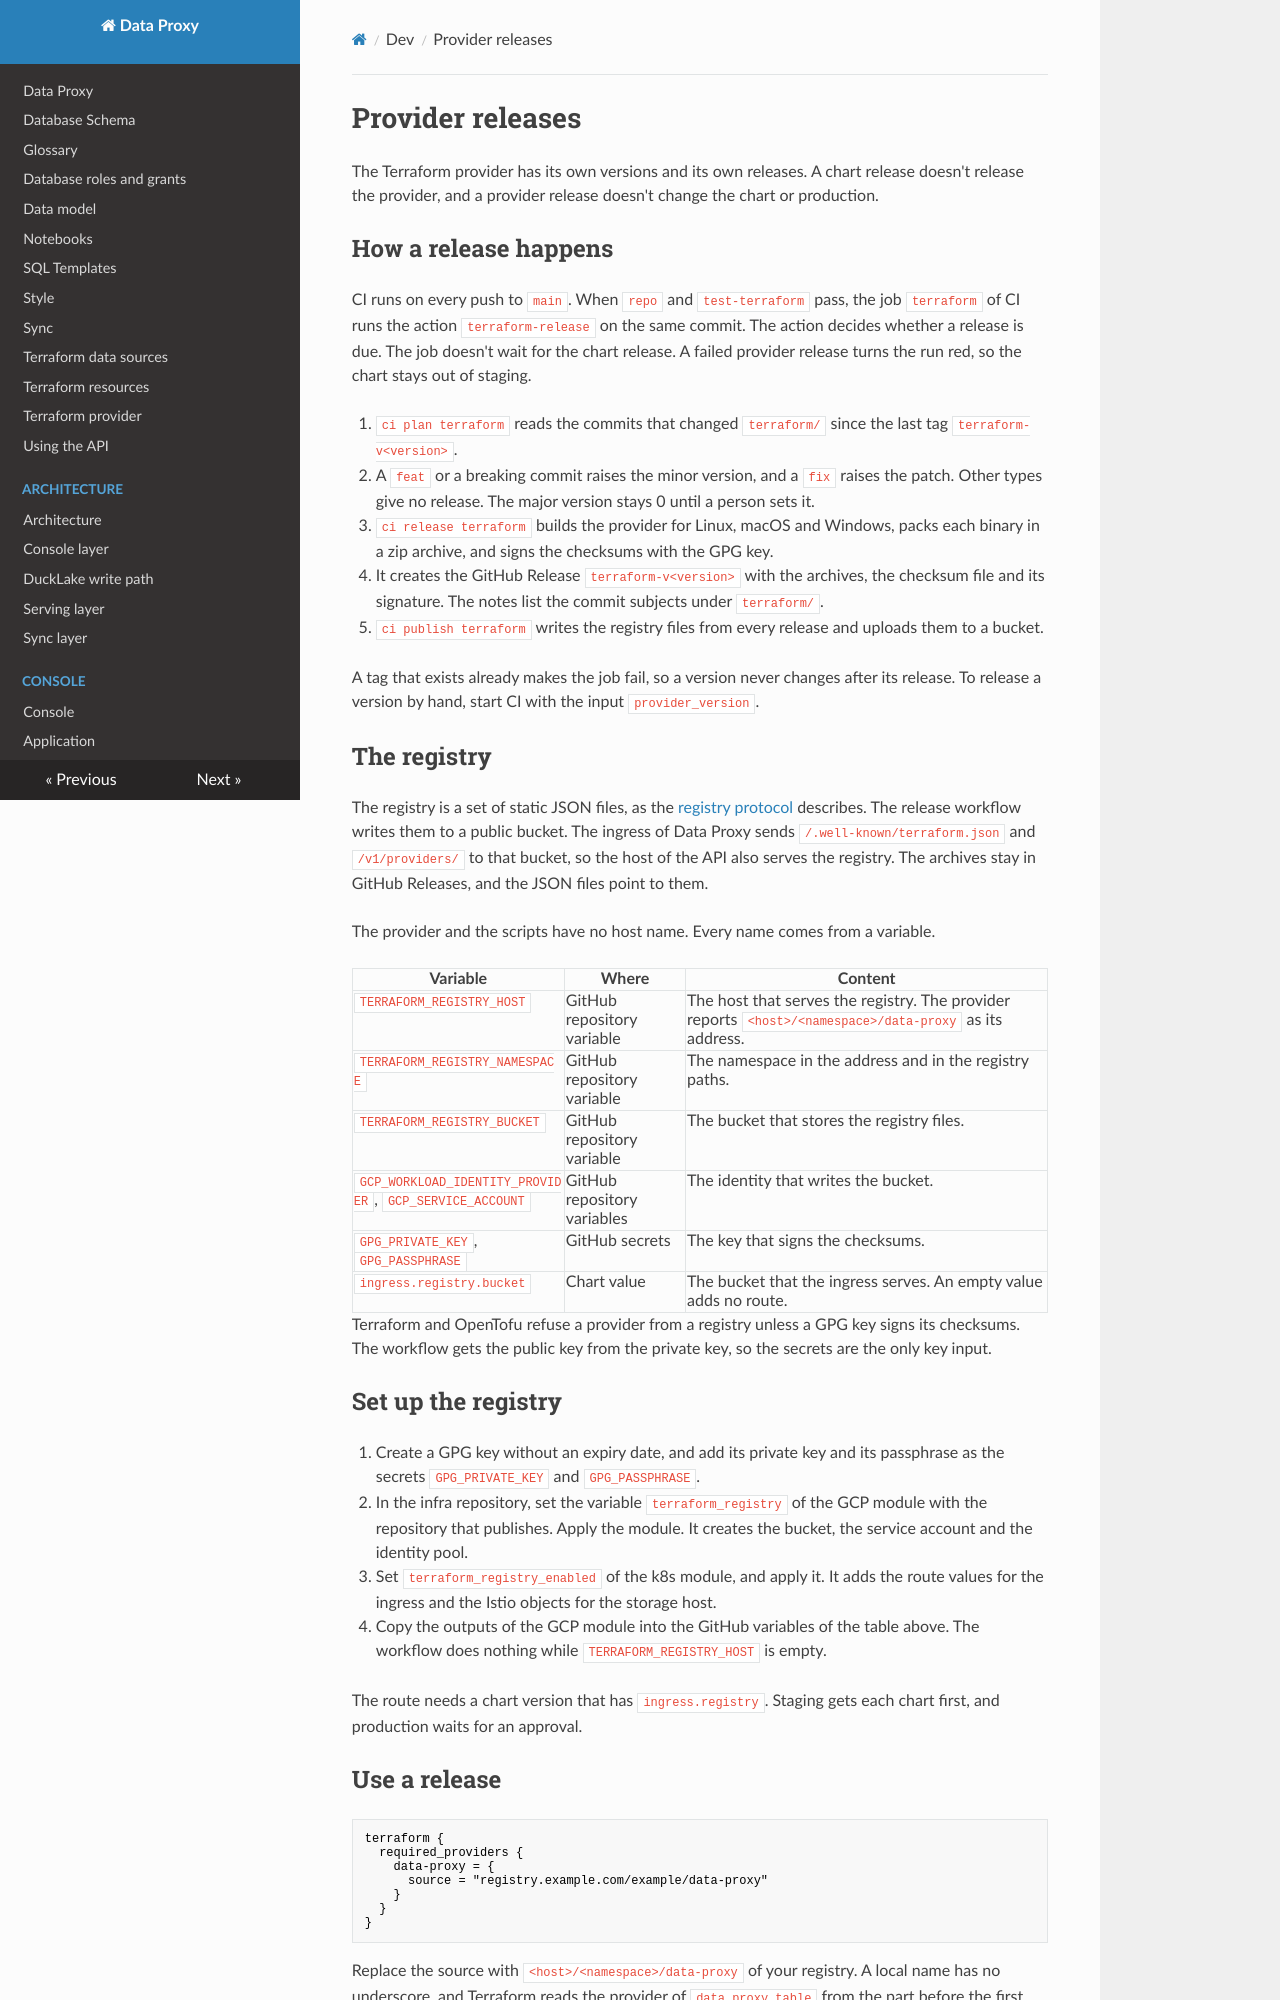

repository: prefeitura-rio/data-proxy · page: dev/provider/index.html · generator: mkdocs

# Provider releases

The Terraform provider has its own versions and its own releases. A chart release doesn't release the provider, and a provider release doesn't change the chart or production.

## How a release happens

CI runs on every push to `main`. When `repo` and `test-terraform` pass, the job `terraform` of CI runs the action `terraform-release` on the same commit. The action decides whether a release is due. The job doesn't wait for the chart release. A failed provider release turns the run red, so the chart stays out of staging.

1. `ci plan terraform` reads the commits that changed `terraform/` since the last tag `terraform-v<version>`.
2. A `feat` or a breaking commit raises the minor version, and a `fix` raises the patch. Other types give no release. The major version stays 0 until a person sets it.
3. `ci release terraform` builds the provider for Linux, macOS and Windows, packs each binary in a zip archive, and signs the checksums with the GPG key.
4. It creates the GitHub Release `terraform-v<version>` with the archives, the checksum file and its signature. The notes list the commit subjects under `terraform/`.
5. `ci publish terraform` writes the registry files from every release and uploads them to a bucket.

A tag that exists already makes the job fail, so a version never changes after its release. To release a version by hand, start CI with the input `provider_version`.

## The registry

The registry is a set of static JSON files, as the [registry protocol](https://developer.hashicorp.com/terraform/internet-documentation/provider-registry-protocol) describes. The release workflow writes them to a public bucket. The ingress of Data Proxy sends `/.well-known/terraform.json` and `/v1/providers/` to that bucket, so the host of the API also serves the registry. The archives stay in GitHub Releases, and the JSON files point to them.

The provider and the scripts have no host name. Every name comes from a variable.

| Variable | Where | Content |
| --- | --- | --- |
| `TERRAFORM_REGISTRY_HOST` | GitHub repository variable | The host that serves the registry. The provider reports `<host>/<namespace>/data-proxy` as its address. |
| `TERRAFORM_REGISTRY_NAMESPACE` | GitHub repository variable | The namespace in the address and in the registry paths. |
| `TERRAFORM_REGISTRY_BUCKET` | GitHub repository variable | The bucket that stores the registry files. |
| `GCP_WORKLOAD_IDENTITY_PROVIDER`, `GCP_SERVICE_ACCOUNT` | GitHub repository variables | The identity that writes the bucket. |
| `GPG_PRIVATE_KEY`, `GPG_PASSPHRASE` | GitHub secrets | The key that signs the checksums. |
| `ingress.registry.bucket` | Chart value | The bucket that the ingress serves. An empty value adds no route. |

Terraform and OpenTofu refuse a provider from a registry unless a GPG key signs its checksums. The workflow gets the public key from the private key, so the secrets are the only key input.

## Set up the registry

1. Create a GPG key without an expiry date, and add its private key and its passphrase as the secrets `GPG_PRIVATE_KEY` and `GPG_PASSPHRASE`.
2. In the infra repository, set the variable `terraform_registry` of the GCP module with the repository that publishes. Apply the module. It creates the bucket, the service account and the identity pool.
3. Set `terraform_registry_enabled` of the k8s module, and apply it. It adds the route values for the ingress and the Istio objects for the storage host.
4. Copy the outputs of the GCP module into the GitHub variables of the table above. The workflow does nothing while `TERRAFORM_REGISTRY_HOST` is empty.

The route needs a chart version that has `ingress.registry`. Staging gets each chart first, and production waits for an approval.
